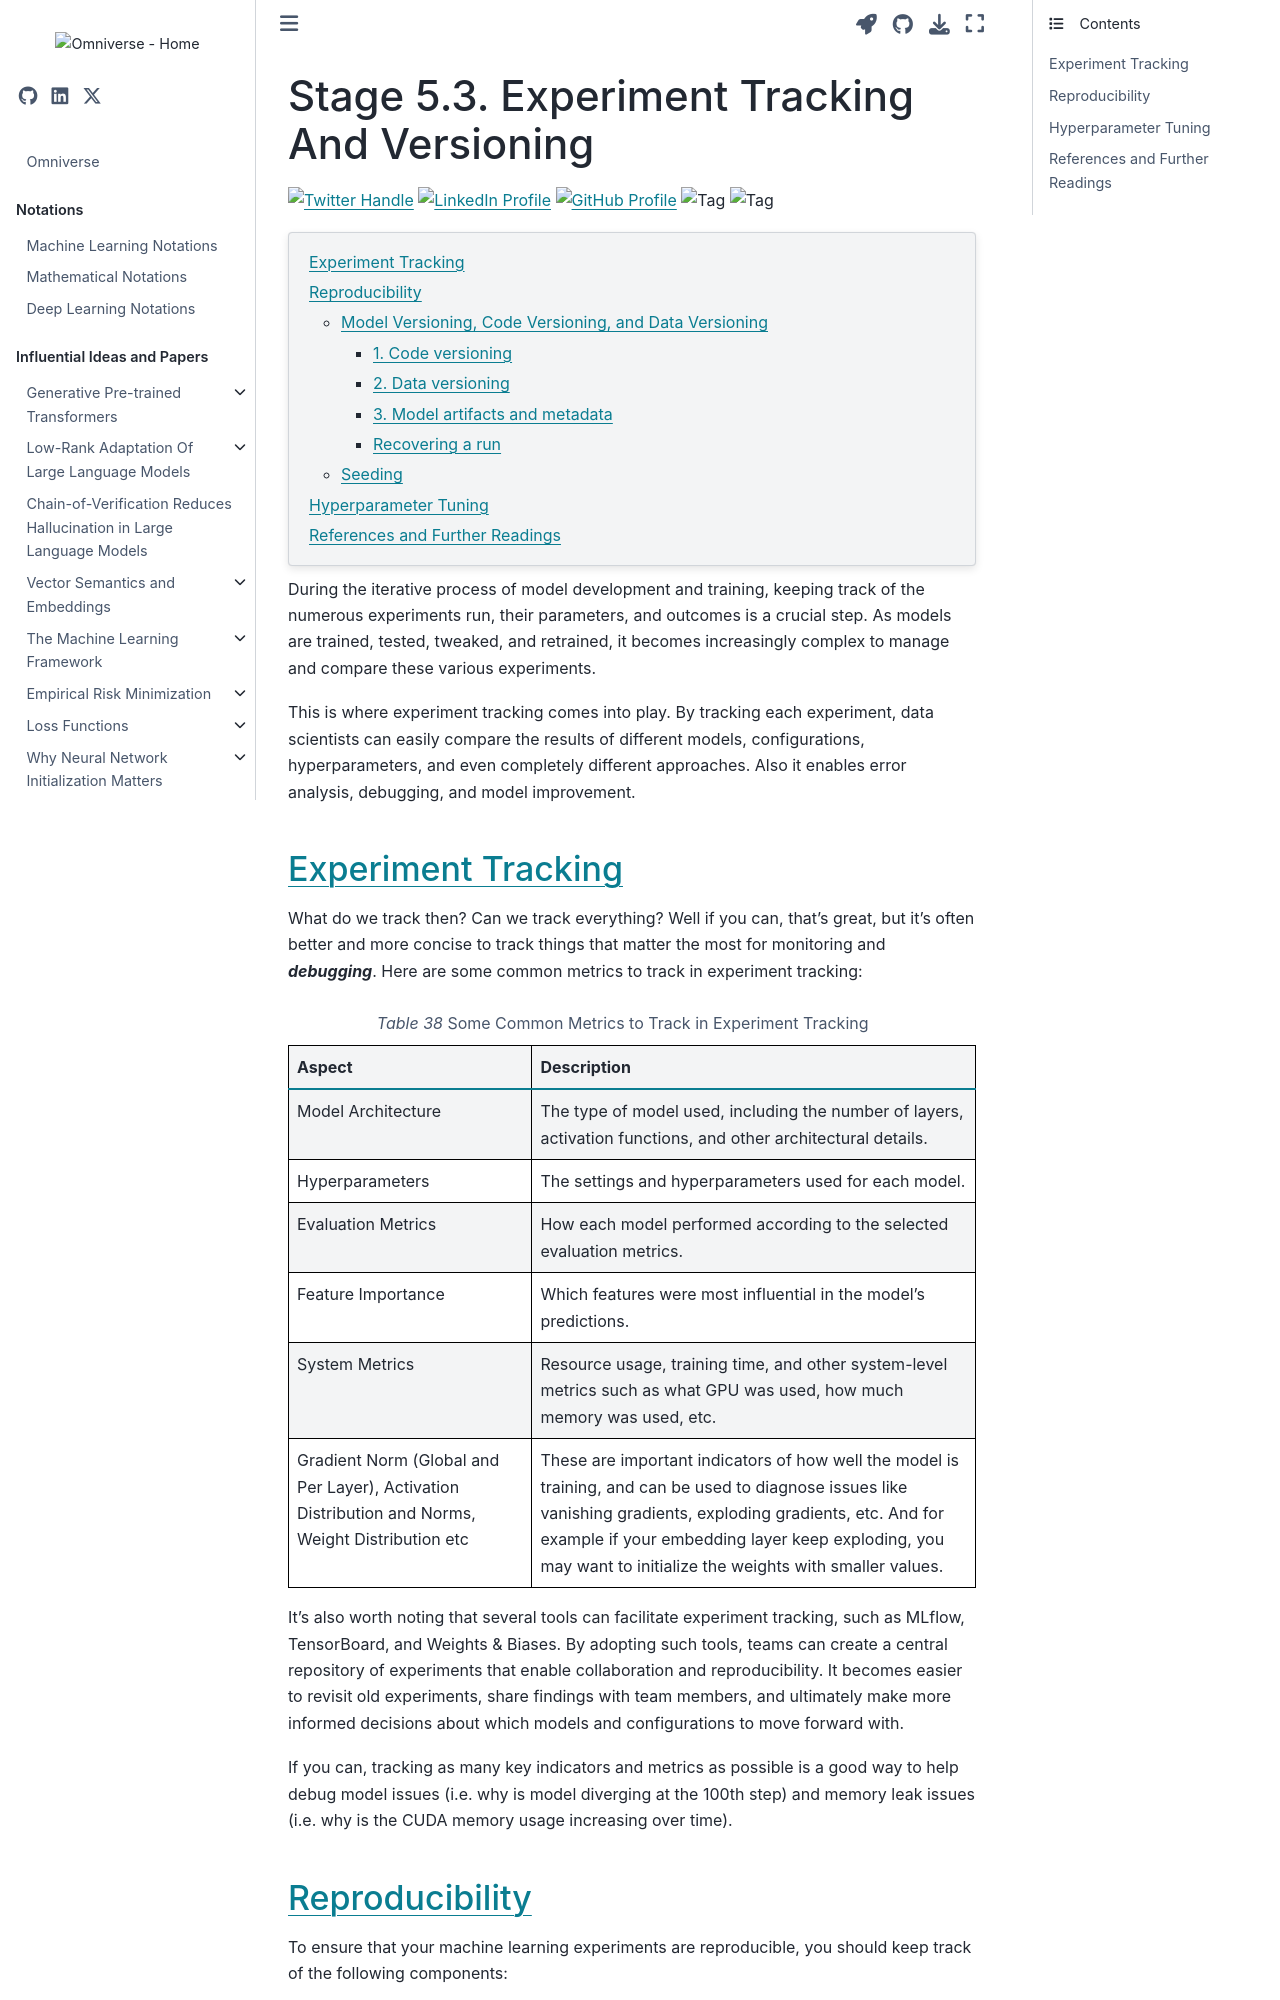

repository: gao-hongnan/omniverse · page: operations/machine_learning_lifecycle/05_model_development_selection_and_training/053_experiment_tracking.html · generator: jekyll

---
jupytext:
    cell_metadata_filter: -all
    formats: md:myst
    text_representation:
        extension: .md
        format_name: myst
        format_version: 0.13
        jupytext_version: 1.11.5
mystnb:
    number_source_lines: true
kernelspec:
    display_name: Python 3
    language: python
    name: python3
---

# Stage 5.3. Experiment Tracking And Versioning

[![Twitter Handle](https://img.shields.io/badge/Twitter-@gaohongnan-blue?style=social&logo=twitter)](https://twitter.com/gaohongnan)
[![LinkedIn Profile](https://img.shields.io/badge/@gaohongnan-blue?style=social&logo=linkedin)](https://linkedin.com/in/gao-hongnan)
[![GitHub Profile](https://img.shields.io/badge/GitHub-gao--hongnan-lightgrey?style=social&logo=github)](https://github.com/gao-hongnan)
![Tag](https://img.shields.io/badge/Tag-Brain_Dump-red)
![Tag](https://img.shields.io/badge/Level-Beginner-green)

```{contents}
:local:
```

During the iterative process of model development and training, keeping track of
the numerous experiments run, their parameters, and outcomes is a crucial step.
As models are trained, tested, tweaked, and retrained, it becomes increasingly
complex to manage and compare these various experiments.

This is where experiment tracking comes into play. By tracking each experiment,
data scientists can easily compare the results of different models,
configurations, hyperparameters, and even completely different approaches. Also
it enables error analysis, debugging, and model improvement.

## Experiment Tracking

What do we track then? Can we track everything? Well if you can, that's great,
but it's often better and more concise to track things that matter the most for
monitoring and **_debugging_**. Here are some common metrics to track in
experiment tracking:

```{list-table} Some Common Metrics to Track in Experiment Tracking
:header-rows: 1
:name: ml-lifecycle-experiment-tracking-metrics

-   -   Aspect
    -   Description
-   -   Model Architecture
    -   The type of model used, including the number of layers, activation
        functions, and other architectural details.
-   -   Hyperparameters
    -   The settings and hyperparameters used for each model.
-   -   Evaluation Metrics
    -   How each model performed according to the selected evaluation metrics.
-   -   Feature Importance
    -   Which features were most influential in the model's predictions.
-   -   System Metrics
    -   Resource usage, training time, and other system-level metrics such as
        what GPU was used, how much memory was used, etc.
-   -   Gradient Norm (Global and Per Layer), Activation Distribution and Norms,
        Weight Distribution etc
    -   These are important indicators of how well the model is training, and
        can be used to diagnose issues like vanishing gradients, exploding
        gradients, etc. And for example if your embedding layer keep exploding,
        you may want to initialize the weights with smaller values.
```

It's also worth noting that several tools can facilitate experiment tracking,
such as MLflow, TensorBoard, and Weights & Biases. By adopting such tools, teams
can create a central repository of experiments that enable collaboration and
reproducibility. It becomes easier to revisit old experiments, share findings
with team members, and ultimately make more informed decisions about which
models and configurations to move forward with.

If you can, tracking as many key indicators and metrics as possible is a good
way to help debug model issues (i.e. why is model diverging at the 100th step)
and memory leak issues (i.e. why is the CUDA memory usage increasing over time).
